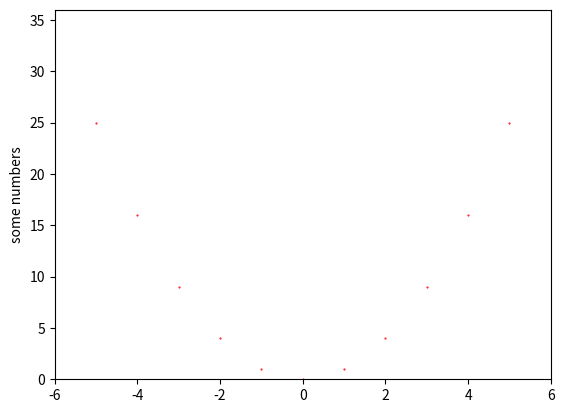

Python code for this plot:

import matplotlib.pyplot as plt
import numpy as np


# plt.plot([1, 2, 3, 6])
x = list(range(-6, 7))
z = np.linspace(-0.1,1,20)
# print(x)
print(z)
y=[]

for i in x:
    print (i)
    y.append(i*i)

# print(y)
    
# plt.plot([1, 2, 3, 5], [1, 6, 9, ], 'r--')
# plt.plot([1, 2, 3, 5], [1, 6, 9, 10], 'ro')


plt.plot(x, y, 'r.', markersize=1)
plt.axis([-6, 6, 0, 36])
plt.ylabel('some numbers')
plt.show()



# Main Code
# xnew=sin(y*b)+c*sin(x*b)
# ynew=sin(x*a)+d*sin(y*a)